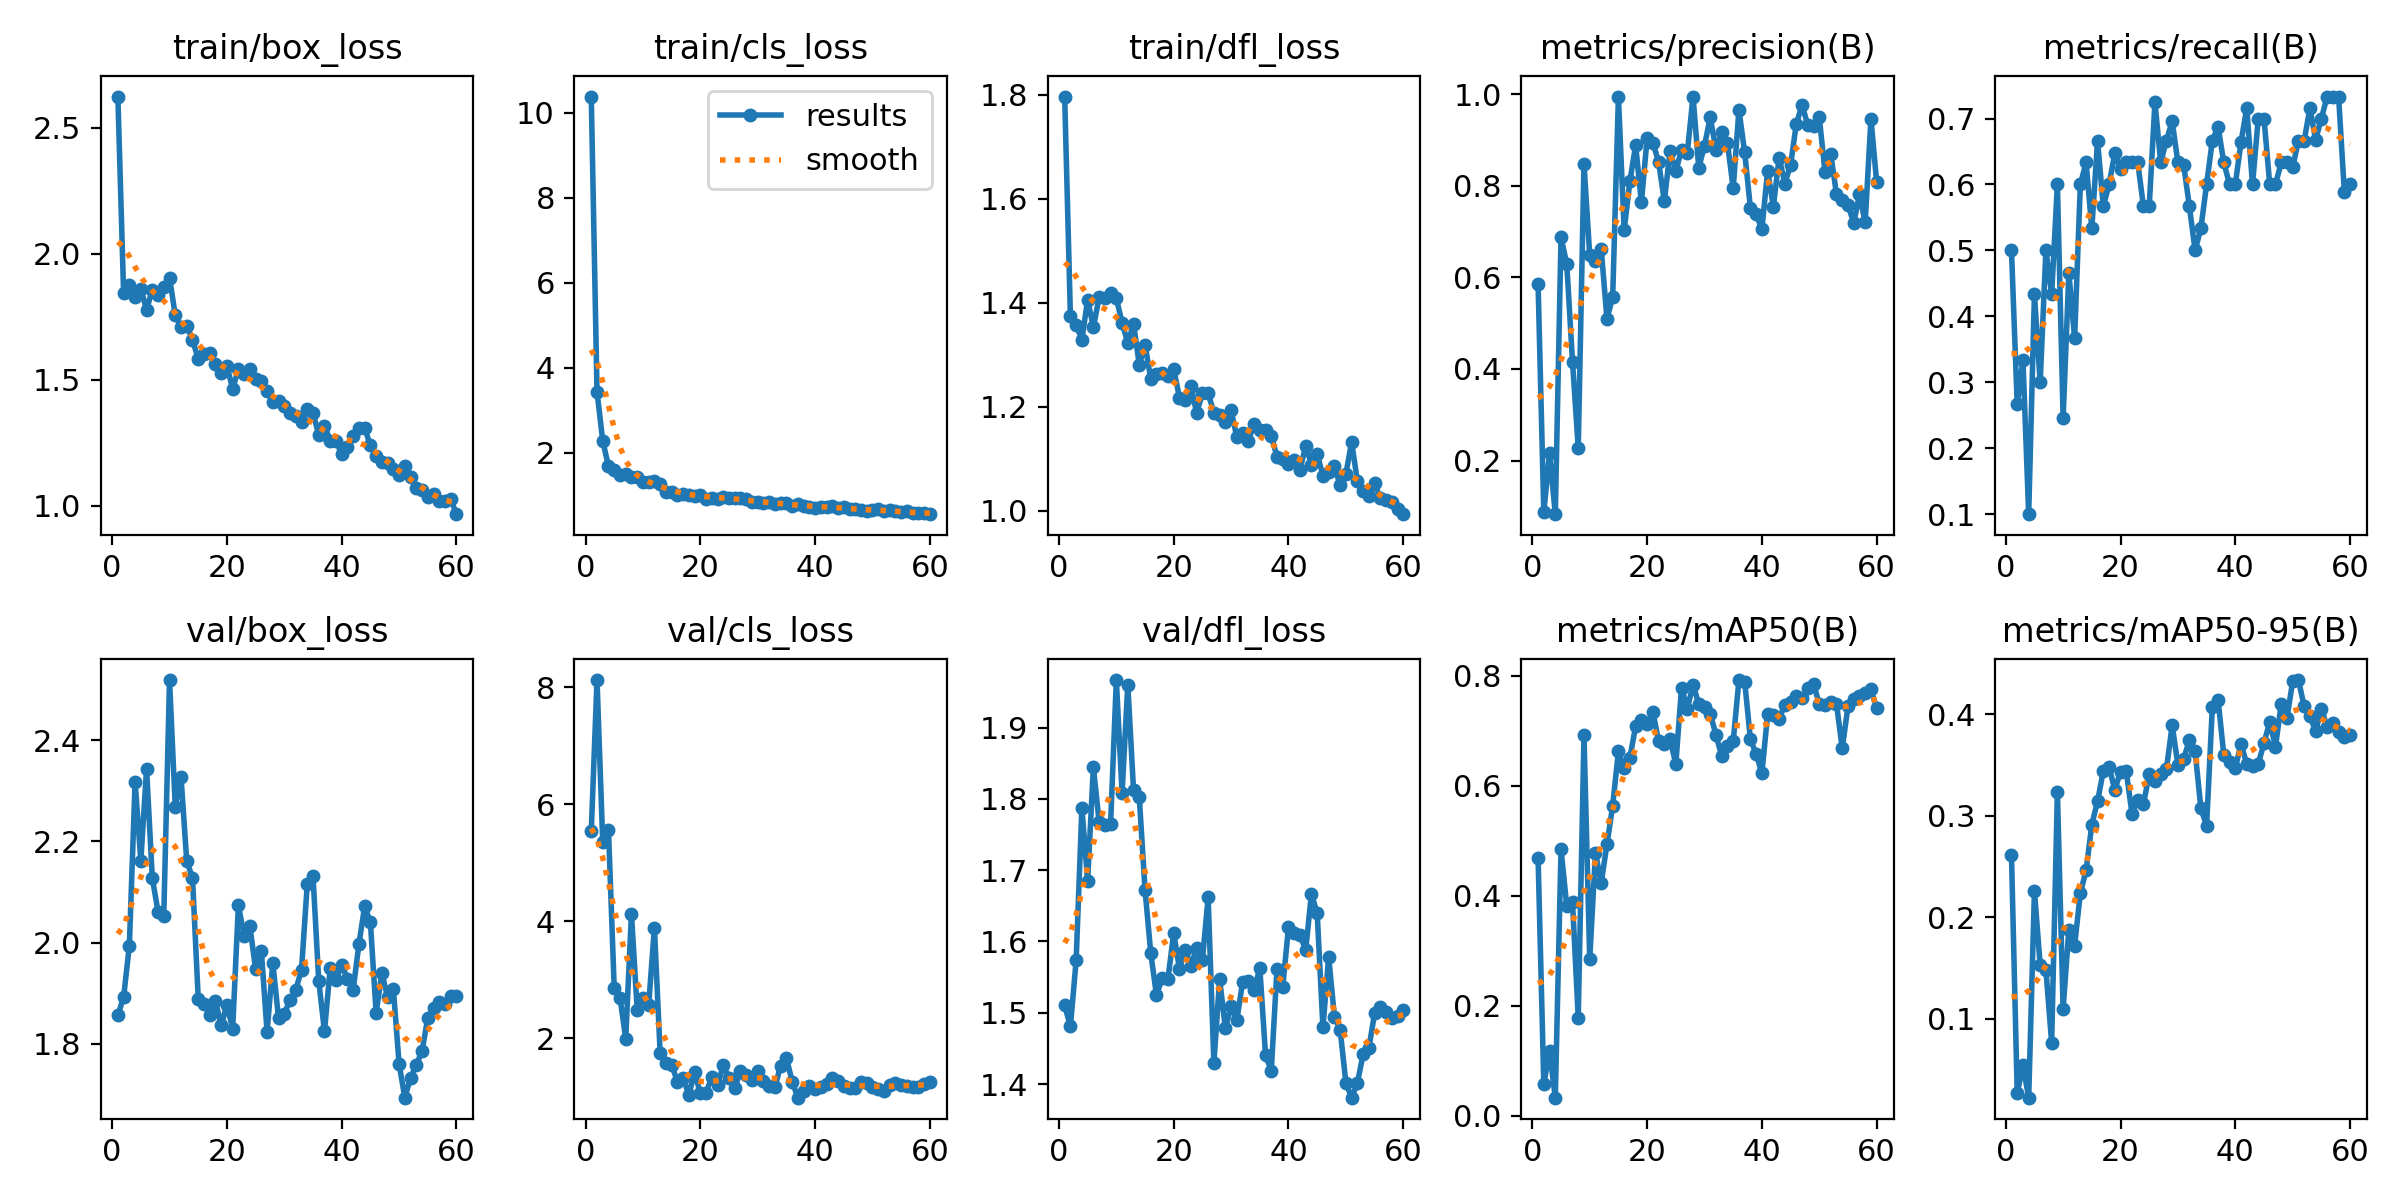

The table this chart was drawn from, first rows:
epoch, time, train/box_loss, train/cls_loss, train/dfl_loss, metrics/precision(B), metrics/recall(B), metrics/mAP50(B), metrics/mAP50-95(B), val/box_loss, val/cls_loss, val/dfl_loss, lr/pg0, lr/pg1, lr/pg2
1, 18.36, 2.625, 10.39, 1.796, 0.5861, 0.5, 0.4691, 0.2611, 1.857, 5.542, 1.511, 0.0002, 0.0002, 0.0002
2, 26.06, 1.843, 3.437, 1.374, 0.08724, 0.2667, 0.05795, 0.02641, 1.893, 8.122, 1.481, 0.0004131, 0.0004131, 0.0004131
3, 35.38, 1.875, 2.275, 1.357, 0.2159, 0.3333, 0.1177, 0.05411, 1.994, 5.346, 1.574, 0.0006189, 0.0006189, 0.0006189
4, 44.74, 1.828, 1.683, 1.329, 0.08281, 0.1, 0.03294, 0.02214, 2.317, 5.557, 1.788, 0.0008174, 0.0008174, 0.0008174
5, 53.12, 1.862, 1.592, 1.406, 0.6876, 0.4333, 0.4844, 0.2253, 2.162, 2.851, 1.685, 0.001009, 0.001009, 0.001009
6, 62.89, 1.778, 1.472, 1.353, 0.6288, 0.3, 0.3813, 0.153, 2.343, 2.697, 1.845, 0.001193, 0.001193, 0.001193
7, 73.28, 1.857, 1.496, 1.411, 0.416, 0.5, 0.3886, 0.1481, 2.128, 1.994, 1.768, 0.00137, 0.00137, 0.00137
8, 81.44, 1.837, 1.428, 1.408, 0.2268, 0.4333, 0.1785, 0.07637, 2.061, 4.13, 1.764, 0.001539, 0.001539, 0.001539
9, 90.92, 1.868, 1.422, 1.42, 0.8481, 0.6, 0.692, 0.3228, 2.054, 2.487, 1.765, 0.001701, 0.001701, 0.001701
10, 100, 1.906, 1.311, 1.409, 0.6478, 0.2459, 0.2847, 0.1098, 2.519, 2.689, 1.967, 0.001703, 0.001703, 0.001703
11, 109.1, 1.756, 1.316, 1.362, 0.636, 0.4659, 0.4784, 0.1877, 2.268, 2.568, 1.808, 0.00167, 0.00167, 0.00167
12, 117.9, 1.708, 1.344, 1.322, 0.6624, 0.3667, 0.4233, 0.1719, 2.328, 3.891, 1.96, 0.001637, 0.001637, 0.001637
13, 126.7, 1.713, 1.257, 1.36, 0.5096, 0.6, 0.4937, 0.2237, 2.161, 1.749, 1.812, 0.001604, 0.001604, 0.001604
14, 135.1, 1.659, 1.068, 1.281, 0.5566, 0.6333, 0.5636, 0.2459, 2.129, 1.583, 1.802, 0.001571, 0.001571, 0.001571
15, 143.4, 1.583, 1.072, 1.32, 0.9942, 0.5333, 0.663, 0.2912, 1.89, 1.551, 1.673, 0.001538, 0.001538, 0.001538
16, 152, 1.604, 1.014, 1.254, 0.7028, 0.6667, 0.6321, 0.314, 1.879, 1.261, 1.584, 0.001505, 0.001505, 0.001505
17, 160.5, 1.608, 1.037, 1.264, 0.8098, 0.5667, 0.6508, 0.3438, 1.856, 1.322, 1.524, 0.001472, 0.001472, 0.001472
18, 168.6, 1.564, 1.01, 1.265, 0.8886, 0.6, 0.7089, 0.348, 1.885, 1.034, 1.549, 0.001439, 0.001439, 0.001439
19, 177.3, 1.526, 0.988, 1.26, 0.7638, 0.647, 0.7193, 0.3256, 1.837, 1.416, 1.548, 0.001406, 0.001406, 0.001406
20, 186.7, 1.556, 1.01, 1.273, 0.9034, 0.6238, 0.7125, 0.3431, 1.877, 1.063, 1.612, 0.001373, 0.001373, 0.001373
21, 194.5, 1.463, 0.9192, 1.218, 0.8942, 0.6333, 0.7352, 0.3435, 1.83, 1.072, 1.562, 0.00134, 0.00134, 0.00134
22, 203.5, 1.541, 0.9449, 1.212, 0.8524, 0.6333, 0.6814, 0.3018, 2.074, 1.333, 1.589, 0.001307, 0.001307, 0.001307
23, 212.8, 1.524, 0.9125, 1.24, 0.7665, 0.6333, 0.6768, 0.3149, 2.014, 1.197, 1.565, 0.001274, 0.001274, 0.001274
24, 220.4, 1.541, 0.9694, 1.188, 0.8761, 0.5667, 0.6847, 0.3116, 2.032, 1.535, 1.591, 0.001241, 0.001241, 0.001241
25, 229.1, 1.504, 0.9293, 1.226, 0.8321, 0.5667, 0.6396, 0.3406, 1.948, 1.329, 1.574, 0.001208, 0.001208, 0.001208
26, 237.3, 1.494, 0.9282, 1.226, 0.8787, 0.7249, 0.7784, 0.3338, 1.983, 1.15, 1.662, 0.001175, 0.001175, 0.001175
27, 246.4, 1.457, 0.9261, 1.189, 0.8716, 0.6333, 0.7402, 0.3407, 1.823, 1.437, 1.429, 0.001142, 0.001142, 0.001142
28, 255.5, 1.41, 0.902, 1.184, 0.9949, 0.6667, 0.7839, 0.3456, 1.96, 1.366, 1.547, 0.001109, 0.001109, 0.001109
29, 264.9, 1.415, 0.8362, 1.17, 0.8392, 0.696, 0.7491, 0.389, 1.85, 1.282, 1.478, 0.001076, 0.001076, 0.001076
30, 273.2, 1.395, 0.8491, 1.193, 0.8876, 0.6333, 0.7436, 0.3501, 1.859, 1.435, 1.509, 0.001043, 0.001043, 0.001043
31, 282.1, 1.368, 0.8123, 1.142, 0.9497, 0.63, 0.7313, 0.3556, 1.887, 1.271, 1.49, 0.00101, 0.00101, 0.00101
32, 292.1, 1.357, 0.8418, 1.149, 0.8782, 0.5667, 0.6926, 0.3744, 1.907, 1.182, 1.543, 0.000977, 0.000977, 0.000977
33, 299.5, 1.333, 0.8046, 1.134, 0.917, 0.5, 0.6541, 0.3631, 1.947, 1.164, 1.545, 0.000944, 0.000944, 0.000944
34, 308.6, 1.383, 0.8145, 1.167, 0.8931, 0.5333, 0.6725, 0.3073, 2.116, 1.533, 1.531, 0.000911, 0.000911, 0.000911
35, 318, 1.368, 0.8192, 1.156, 0.7944, 0.6, 0.6813, 0.2899, 2.132, 1.667, 1.563, 0.000878, 0.000878, 0.000878
36, 325.5, 1.281, 0.7388, 1.155, 0.9661, 0.6667, 0.7924, 0.407, 1.924, 1.26, 1.44, 0.000845, 0.000845, 0.000845
37, 334.3, 1.317, 0.7983, 1.144, 0.8729, 0.6874, 0.7896, 0.4142, 1.825, 0.9849, 1.419, 0.000812, 0.000812, 0.000812
38, 343.9, 1.259, 0.7401, 1.104, 0.7514, 0.6333, 0.6849, 0.3595, 1.95, 1.096, 1.562, 0.000779, 0.000779, 0.000779
39, 351.5, 1.258, 0.7342, 1.099, 0.7383, 0.6, 0.6578, 0.3532, 1.926, 1.184, 1.537, 0.000746, 0.000746, 0.000746
40, 360.3, 1.206, 0.7112, 1.089, 0.7049, 0.6, 0.6233, 0.3466, 1.955, 1.132, 1.62, 0.000713, 0.000713, 0.000713
41, 369.5, 1.233, 0.7174, 1.097, 0.8328, 0.6644, 0.7301, 0.3707, 1.929, 1.159, 1.611, 0.00068, 0.00068, 0.00068
42, 377.9, 1.278, 0.7287, 1.079, 0.7541, 0.7159, 0.7287, 0.3507, 1.907, 1.218, 1.609, 0.000647, 0.000647, 0.000647
43, 387.6, 1.308, 0.7519, 1.125, 0.8616, 0.6, 0.7224, 0.3487, 1.997, 1.315, 1.588, 0.000614, 0.000614, 0.000614
44, 397.1, 1.308, 0.6937, 1.089, 0.8049, 0.7, 0.7476, 0.3511, 2.072, 1.273, 1.667, 0.000581, 0.000581, 0.000581
45, 406.4, 1.239, 0.7158, 1.109, 0.8457, 0.7, 0.7531, 0.3712, 2.041, 1.18, 1.64, 0.000548, 0.000548, 0.000548
46, 415.2, 1.197, 0.6737, 1.067, 0.9352, 0.6, 0.7642, 0.3924, 1.862, 1.148, 1.479, 0.000515, 0.000515, 0.000515
47, 424.3, 1.175, 0.6731, 1.075, 0.9765, 0.6, 0.7601, 0.3678, 1.94, 1.147, 1.579, 0.000482, 0.000482, 0.000482
48, 434.8, 1.169, 0.6613, 1.086, 0.9322, 0.6333, 0.7782, 0.4099, 1.892, 1.246, 1.495, 0.000449, 0.000449, 0.000449
49, 443.3, 1.147, 0.6345, 1.049, 0.93, 0.6333, 0.786, 0.3959, 1.909, 1.227, 1.476, 0.000416, 0.000416, 0.000416
50, 453.1, 1.122, 0.6562, 1.071, 0.9494, 0.6259, 0.7482, 0.4323, 1.761, 1.171, 1.402, 0.000383, 0.000383, 0.000383
51, 474.9, 1.157, 0.6695, 1.132, 0.8302, 0.6667, 0.7463, 0.4335, 1.694, 1.127, 1.381, 0.00035, 0.00035, 0.00035
52, 486.4, 1.114, 0.6327, 1.058, 0.8695, 0.6664, 0.753, 0.4078, 1.733, 1.097, 1.401, 0.000317, 0.000317, 0.000317
53, 494.1, 1.071, 0.6429, 1.037, 0.7815, 0.7155, 0.749, 0.3983, 1.758, 1.202, 1.442, 0.000284, 0.000284, 0.000284
54, 502.3, 1.064, 0.6324, 1.028, 0.7696, 0.668, 0.6682, 0.3828, 1.786, 1.242, 1.45, 0.000251, 0.000251, 0.000251
55, 511.4, 1.035, 0.5984, 1.053, 0.759, 0.7, 0.7445, 0.4053, 1.851, 1.198, 1.499, 0.000218, 0.000218, 0.000218
56, 519.1, 1.047, 0.6199, 1.024, 0.7182, 0.7333, 0.7585, 0.3875, 1.871, 1.18, 1.509, 0.000185, 0.000185, 0.000185
57, 528.2, 1.019, 0.5756, 1.02, 0.7812, 0.7333, 0.7633, 0.3915, 1.883, 1.16, 1.501, 0.000152, 0.000152, 0.000152
58, 537.9, 1.017, 0.5844, 1.016, 0.72, 0.7333, 0.7682, 0.3821, 1.879, 1.168, 1.493, 0.000119, 0.000119, 0.000119
59, 547.3, 1.026, 0.5752, 1.003, 0.9464, 0.5889, 0.7757, 0.3774, 1.894, 1.227, 1.496, 8.6e-05, 8.6e-05, 8.6e-05
60, 555.7, 0.9665, 0.5541, 0.9936, 0.8077, 0.6, 0.7409, 0.3794, 1.895, 1.248, 1.505, 5.3e-05, 5.3e-05, 5.3e-05
